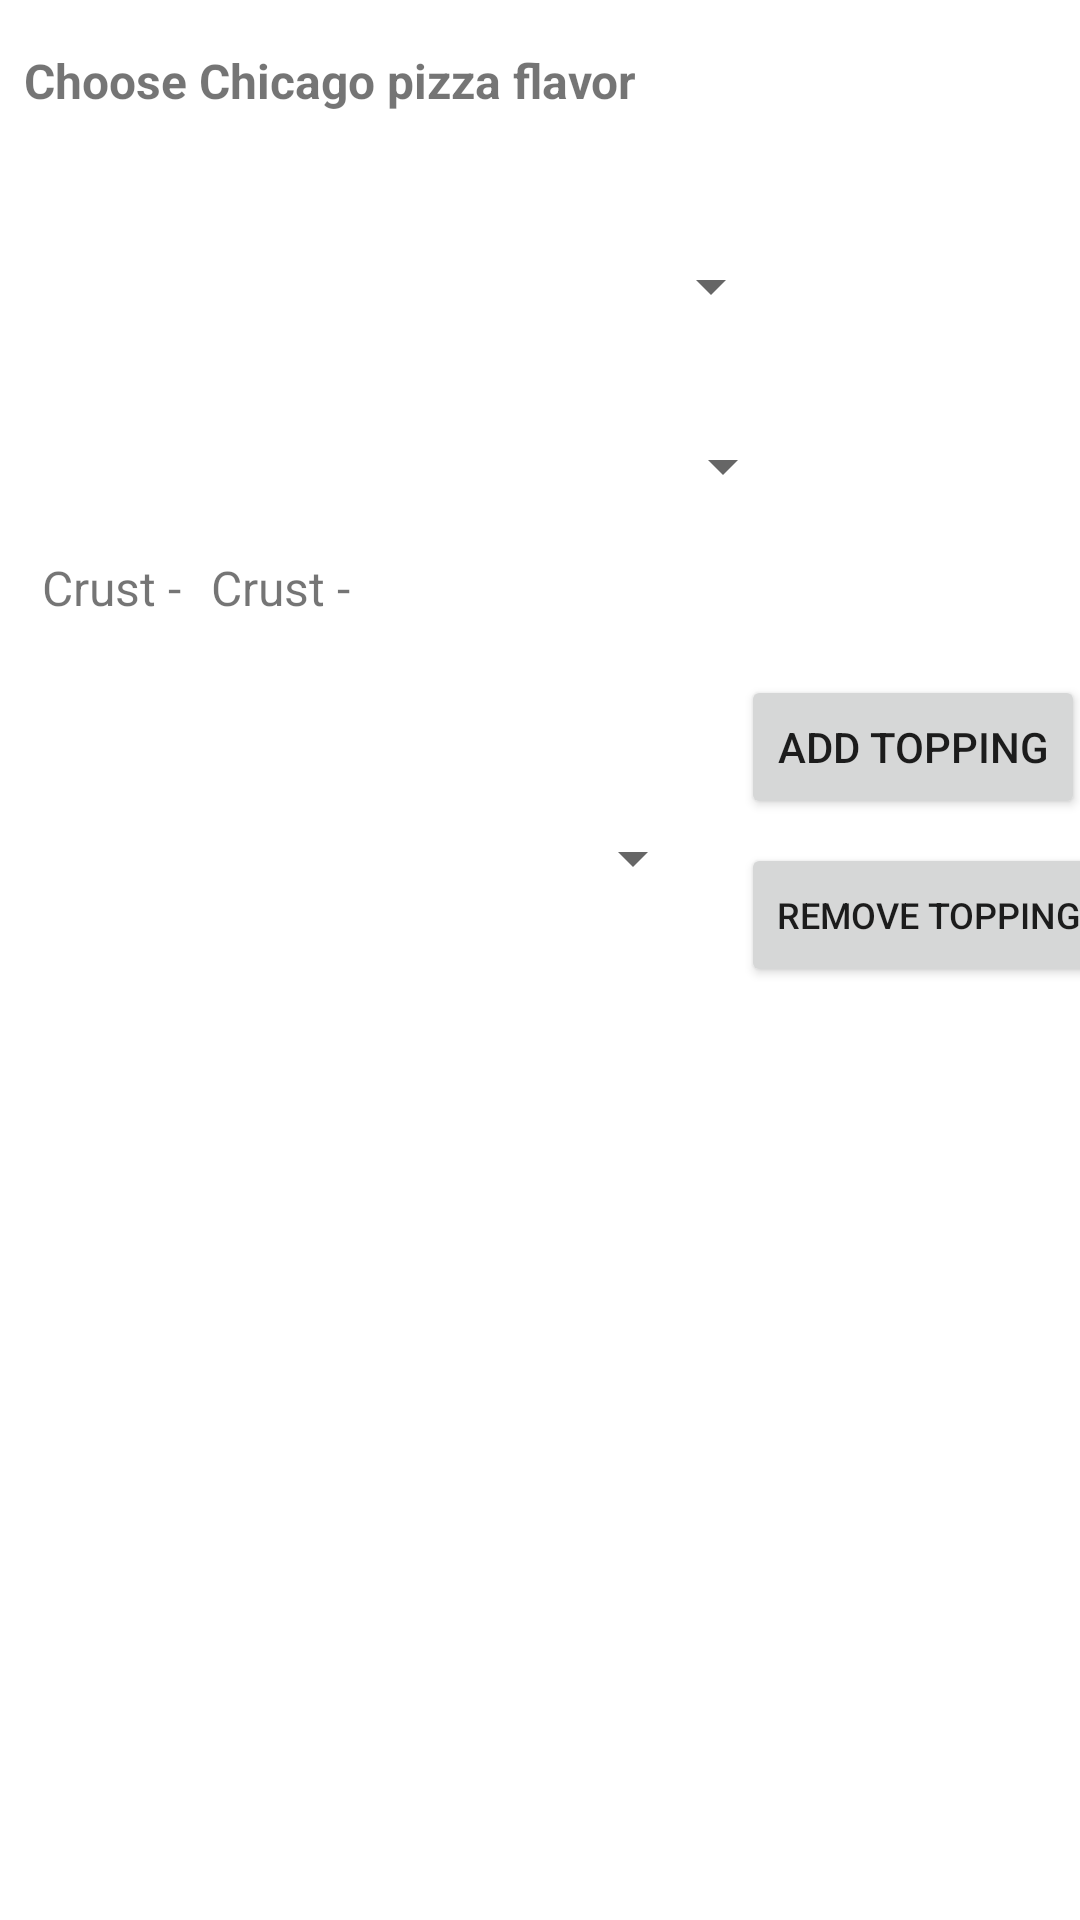

Layout XML and referenced resources for this Android screen:
<!-- AndroidManifest.xml: application theme Theme.RU_Pizzeria_Android -->
<!-- res/layout/activity_chicago.xml -->
<?xml version="1.0" encoding="utf-8"?>
<androidx.constraintlayout.widget.ConstraintLayout xmlns:android="http://schemas.android.com/apk/res/android"
    xmlns:app="http://schemas.android.com/apk/res-auto"
    xmlns:tools="http://schemas.android.com/tools"
    android:layout_width="match_parent"
    android:layout_height="match_parent"
    tools:context=".ChicagoActivity">

    <TextView
        android:id="@+id/textView"
        android:layout_width="274dp"
        android:layout_height="30dp"
        android:layout_marginStart="8dp"
        android:layout_marginTop="16dp"
        android:text="@string/choose_chicago_pizza_flavor"
        android:textSize="16sp"
        android:textStyle="bold"
        app:layout_constraintStart_toStartOf="parent"
        app:layout_constraintTop_toTopOf="parent" />

    <Spinner
        android:id="@+id/pizza_flavor"
        android:layout_width="253dp"
        android:layout_height="43dp"
        android:layout_marginStart="8dp"
        android:layout_marginTop="28dp"
        android:contentDescription="@string/app_name"
        app:layout_constraintStart_toStartOf="parent"
        app:layout_constraintTop_toBottomOf="@+id/textView" />


    <Spinner
        android:id="@+id/size"
        android:layout_width="257dp"
        android:layout_height="37dp"
        android:layout_marginStart="8dp"
        android:layout_marginTop="20dp"
        android:contentDescription="@string/app_name"
        app:layout_constraintStart_toStartOf="parent"
        app:layout_constraintTop_toBottomOf="@+id/pizza_flavor" />

    <ListView
        android:id="@+id/selected_toppings"
        android:layout_width="372dp"
        android:layout_height="293dp"
        android:layout_marginStart="16dp"
        android:layout_marginTop="18dp"
        android:layout_marginEnd="18dp"
        app:layout_constraintEnd_toEndOf="parent"
        app:layout_constraintHorizontal_bias="0.666"
        app:layout_constraintStart_toStartOf="parent"
        app:layout_constraintTop_toBottomOf="@+id/removeTop" />

    <Button
        android:id="@+id/order"
        android:layout_width="wrap_content"
        android:layout_height="48dp"
        android:layout_marginTop="8dp"
        android:layout_marginEnd="32dp"
        android:text="@string/add_to_order"
        app:layout_constraintEnd_toEndOf="parent"
        app:layout_constraintTop_toBottomOf="@+id/selected_toppings" />

    <TextView
        android:id="@+id/pizza_price"
        android:layout_width="96dp"
        android:layout_height="27dp"
        android:layout_marginTop="20dp"
        android:layout_marginEnd="52dp"
        android:text="@string/price"
        android:textSize="20sp"
        app:layout_constraintEnd_toStartOf="@+id/order"
        app:layout_constraintTop_toBottomOf="@+id/selected_toppings" />

    <TextView
        android:id="@+id/crust_type"
        android:layout_width="113dp"
        android:layout_height="29dp"
        android:layout_marginStart="10dp"
        android:layout_marginTop="11dp"
        android:minHeight="48dp"
        android:text="@string/crust"
        android:textSize="16sp"
        app:layout_constraintStart_toEndOf="@+id/textView9"
        app:layout_constraintTop_toBottomOf="@+id/size" />

    <TextView
        android:id="@+id/textView9"
        android:layout_width="wrap_content"
        android:layout_height="wrap_content"
        android:layout_marginStart="14dp"
        android:layout_marginTop="11dp"
        android:text="@string/crust"
        android:textSize="16sp"
        app:layout_constraintStart_toStartOf="parent"
        app:layout_constraintTop_toBottomOf="@+id/size" />

    <TextView
        android:id="@+id/textView10"
        android:layout_width="59dp"
        android:layout_height="29dp"
        android:layout_marginTop="20dp"
        android:layout_marginEnd="8dp"
        android:text="@string/price"
        android:textSize="22sp"
        android:textStyle="bold|italic"
        app:layout_constraintEnd_toStartOf="@+id/pizza_price"
        app:layout_constraintTop_toBottomOf="@+id/selected_toppings" />

    <Spinner
        android:id="@+id/select_toppings"
        android:layout_width="227dp"
        android:layout_height="48dp"
        android:layout_marginStart="8dp"
        android:layout_marginTop="48dp"
        app:layout_constraintStart_toStartOf="parent"
        app:layout_constraintTop_toBottomOf="@+id/crust_type" />

    <Button
        android:id="@+id/addTop"
        android:layout_width="wrap_content"
        android:layout_height="wrap_content"
        android:layout_marginStart="12dp"
        android:layout_marginTop="51dp"
        android:text="@string/add_topping"
        app:layout_constraintStart_toEndOf="@+id/select_toppings"
        app:layout_constraintTop_toBottomOf="@+id/size" />

    <Button
        android:id="@+id/removeTop"
        android:layout_width="wrap_content"
        android:layout_height="wrap_content"
        android:layout_marginStart="12dp"
        android:layout_marginTop="8dp"
        android:text="@string/remove_topping"
        android:textSize="12sp"
        app:layout_constraintStart_toEndOf="@+id/select_toppings"
        app:layout_constraintTop_toBottomOf="@+id/addTop" />

</androidx.constraintlayout.widget.ConstraintLayout>
<!-- resources referenced by this layout -->
<resources>
  <string name="add_to_order">Add to Order</string>
  <string name="add_topping">Add Topping</string>
  <string name="app_name">RU Pizzeria</string>
  <string name="choose_chicago_pizza_flavor">Choose Chicago pizza flavor</string>
  <string name="crust">Crust -</string>
  <string name="price">Price</string>
  <string name="remove_topping">Remove Topping</string>
  <style name="Theme.RU_Pizzeria_Android" parent="Theme.MaterialComponents.DayNight.DarkActionBar">
          
          <item name="colorPrimary">@color/purple_500</item>
          <item name="colorPrimaryVariant">@color/purple_700</item>
          <item name="colorOnPrimary">@color/white</item>
          
          <item name="colorSecondary">@color/teal_200</item>
          <item name="colorSecondaryVariant">@color/teal_700</item>
          <item name="colorOnSecondary">@color/black</item>
          
          <item name="android:statusBarColor">?attr/colorPrimaryVariant</item>
          
      </style>
  <color name="purple_500">#FF6200EE</color>
  <color name="purple_700">#FF3700B3</color>
  <color name="white">#FFFFFFFF</color>
  <color name="teal_200">#FF03DAC5</color>
  <color name="teal_700">#FF018786</color>
  <color name="black">#FF000000</color>
</resources>
